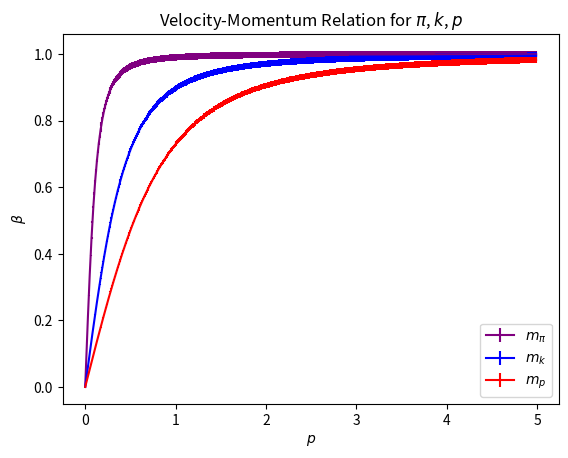

Generate this figure with matplotlib:
# -*- coding: utf-8 -*-
"""
Created on Fri Sep  5 17:11:44 2025

[redacted]
"""

import numpy as np
import matplotlib.pyplot as plt

c = 3e8 # Speed of light, scientific notation

m_pi = 0.140 # GeV/c^2
m_k = 0.493 
m_p = 0.938

l = 6 # m
t_sig = 0.2e-9 # s

#%% Plotting beta vs. momentum

beta = lambda p, m: p / np.sqrt(p**2 + m**2)
beta_sig = lambda beta: (c*beta**2 / l) * t_sig

p = np.arange(0, 5, 0.01)

plt.figure()
plt.errorbar(p, beta(p, m_pi), beta_sig(beta(p, m_pi)), label=r'$m_\pi$', color='purple')
plt.errorbar(p, beta(p, m_k), beta_sig(beta(p, m_k)), label=r'$m_k$', color='blue')
plt.errorbar(p, beta(p, m_p), beta_sig(beta(p, m_p)), label=r'$m_p$', color='red')
plt.xlabel(r'$p$'); plt.ylabel(r'$\beta$'); plt.title(r'Velocity-Momentum Relation for $\pi$, $k$, $p$')
plt.legend()
plt.show()